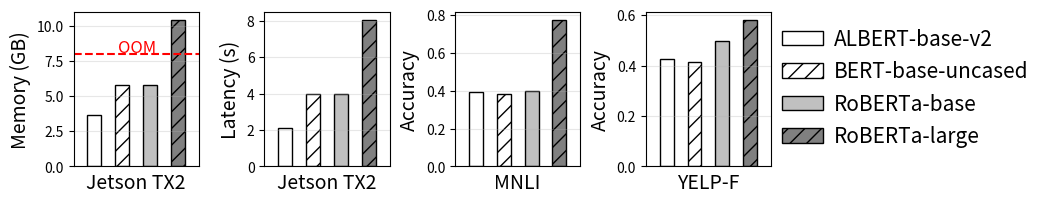

The matplotlib source for this figure: (Note: this script raises an exception after producing the figure.)
import matplotlib.pyplot as plt
import numpy as np
import os

# convergence accuracy
# {memory, latency, acc[mnli], acc[yelp-full]}
# ["roberta-large", "roberta-base", "bert-base", "albert-base"]
memory_latency_acc = {'agnews': [3.67, 5.817, 5.817, 10.431],
 'mnli': np.array([1.0617, 1.977, 1.977, 4.023])*2,
 'yahoo': [0.3923586347427407,
  0.384921039225675,
  0.3998981151299032,
  0.774223127865512],
 'yelp-full': [0.42684, 0.4138, 0.49902, 0.582]}

# convergence accuracy
# ["roberta-large", "roberta-base", "bert-base", "albert-base"]
acc = {'agnews': [0.85,
  0.8207894736842105,
  0.8610526315789474,
  0.8757894736842106,
  0.8925],
 'mnli': [0.3923586347427407,
  0.384921039225675,
  0.3862455425369333,
  0.3998981151299032,
  0.774223127865512],
 'yahoo': [0.6464833333333333,
  0.6367666666666667,
  0.6302833333333333,
  0.6098,
  0.6888666666666666],
 'yelp-full': [0.42684, 0.4138, 0.4603, 0.49902, 0.57362]}

fig_output_path = "../models"

def plot_models(dataset):
    """
        todo
    """
    label_font_conf = {
        # "weight": "bold",
        "size": "14"
    }
    bar_confs = {
        "color": ["white", "white", "silver", "grey"],
        "linewidth": 1,
        "hatch": ["", "//", "", "//"],
        "edgecolor": "black",
    }


    figure_mosaic = """
    AAAA.BBBB.CCCC.DDDD
    """
    fig, axes = plt.subplot_mosaic(mosaic=figure_mosaic, figsize=(9, 2), dpi=100)
    bar_width = 0.03

    x = [0.1, 0.1+bar_width*2, 0.1+bar_width*4, 0.1+bar_width*6]

    xlabels = ["agnews", "mnli", "yahoo",'yelp-full']
    xlabels_fig = ["Jetson TX2", "Jetson TX2", "MNLI",'YELP-F']
    ax = [axes["A"], axes["B"], axes["C"], axes["D"]]

    for i in range(len(axes)):
        ax[i].set_xlabel(xlabels_fig[i], **label_font_conf)
        ax[i].set_xticks([])
        fps = memory_latency_acc[xlabels[i]]
        ax[i].bar(x, fps, width=bar_width, **bar_confs)

        ax[i].grid(axis="y", alpha=0.3)
        ax[i].set_xlim(min(x)-bar_width*1.5, max(x)+bar_width*1.5)

    # ax[0].set_yscale('log')
    # ax[1].set_yscale('log')
    # ax[2].set_yscale('log')
    ax[0].axhline(8, color='r', linestyle='--')
    ax[0].text(0.15, 8.1, 'OOM', fontsize=12, color='r')
    ax[0].set_ylabel("Memory (GB)", **label_font_conf)
    ax[1].set_ylabel("Latency (s)", **label_font_conf)
    ax[2].set_ylabel("Accuracy", **label_font_conf)
    ax[3].set_ylabel("Accuracy", **label_font_conf)
    # https://matplotlib.org/stable/api/container_api.html#module-matplotlib.container
    bars = ax[0].containers[0].get_children()
    labels = ['ALBERT-base-v2', 'BERT-base-uncased', 'RoBERTa-base', 'RoBERTa-large']
    ax[0].legend(bars, labels, ncol=1, loc="lower left", bbox_to_anchor=(5.5, 0),frameon=False,fontsize=15,columnspacing = 1.5,handletextpad=0.5)

    plt.subplots_adjust(wspace=2.5)

    plt.savefig(os.path.join(fig_output_path, "different models.pdf"), bbox_inches="tight")
    plt.show()


if __name__ == '__main__':
    plot_models("agnews")
